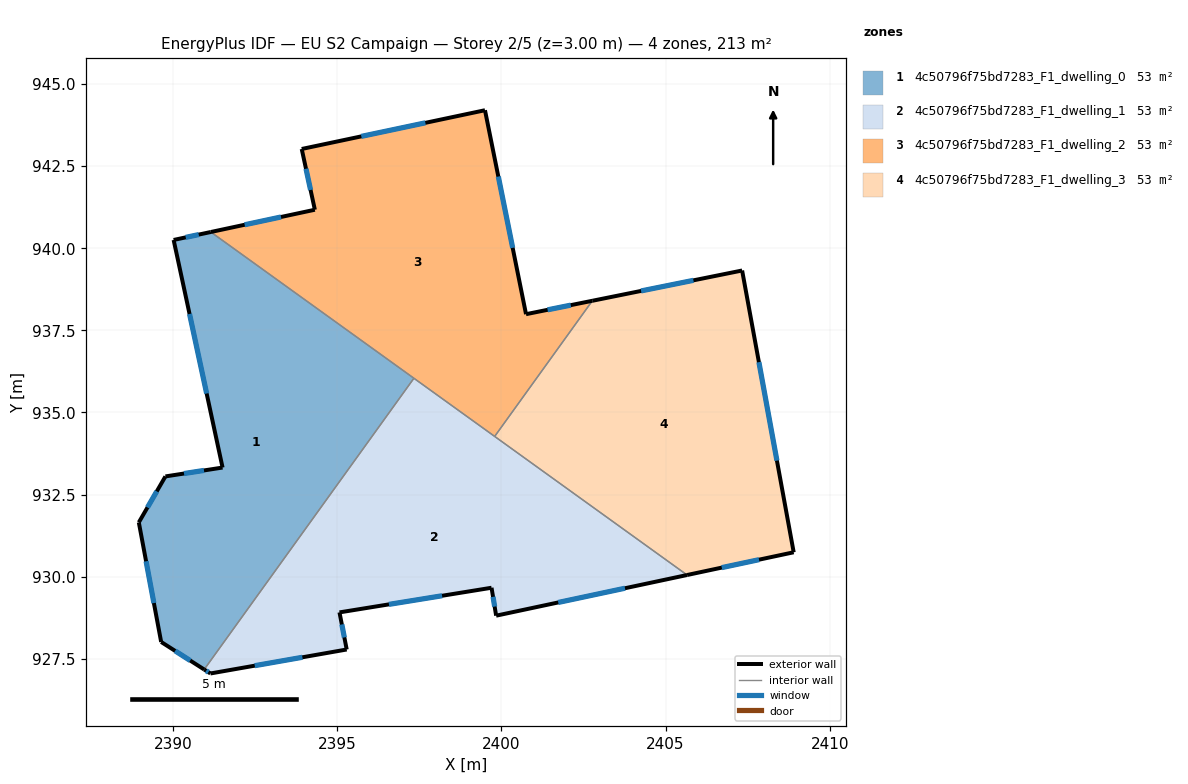
=== STOREY PLAN SPEC (per zone: floor XY polygon, exterior-wall plan segments, windows/doors) ===
zone 1: 4c50796f75bd7283_F1_dwelling_0  (53.2 m²)
  floor: (2397.34, 936.04) (2390.95, 927.17) (2389.64, 928.01) (2388.96, 931.65) (2389.77, 933.05) (2391.51, 933.32) (2390.02, 940.25) (2391.15, 940.50)
  exterior wall: (2389.64, 928.01) – (2390.95, 927.17)  [1.6 m]
    window: (2390.07, 927.74) – (2390.52, 927.45)  [0.6 m²]
  exterior wall: (2388.96, 931.65) – (2389.64, 928.01)  [3.7 m]
    window: (2389.18, 930.47) – (2389.42, 929.20)  [1.4 m²]
  exterior wall: (2389.77, 933.05) – (2388.96, 931.65)  [1.6 m]
    window: (2389.51, 932.60) – (2389.22, 932.11)  [0.6 m²]
  exterior wall: (2391.51, 933.32) – (2389.77, 933.05)  [1.8 m]
    window: (2390.95, 933.24) – (2390.34, 933.14)  [0.6 m²]
  exterior wall: (2390.02, 940.25) – (2391.51, 933.32)  [7.1 m]
    window: (2390.51, 938.00) – (2391.03, 935.58)  [2.6 m²]
  exterior wall: (2391.15, 940.50) – (2390.02, 940.25)  [1.2 m]
    window: (2390.78, 940.42) – (2390.39, 940.33)  [0.4 m²]
  interior walls: 2
zone 2: 4c50796f75bd7283_F1_dwelling_1  (53.2 m²)
  floor: (2405.66, 930.05) (2399.84, 928.81) (2399.70, 929.66) (2395.07, 928.91) (2395.29, 927.78) (2391.14, 927.05) (2390.95, 927.17) (2397.34, 936.04)
  exterior wall: (2399.70, 929.66) – (2399.84, 928.81)  [0.9 m]
    window: (2399.75, 929.39) – (2399.80, 929.09)  [0.3 m²]
  exterior wall: (2395.07, 928.91) – (2399.70, 929.66)  [4.7 m]
    window: (2396.58, 929.16) – (2398.20, 929.42)  [1.7 m²]
  exterior wall: (2395.29, 927.78) – (2395.07, 928.91)  [1.2 m]
    window: (2395.22, 928.15) – (2395.14, 928.55)  [0.4 m²]
  exterior wall: (2391.14, 927.05) – (2395.29, 927.78)  [4.2 m]
    window: (2392.49, 927.29) – (2393.94, 927.55)  [1.5 m²]
  exterior wall: (2390.95, 927.17) – (2391.14, 927.05)  [0.2 m]
    window: (2391.01, 927.13) – (2391.08, 927.09)  [0.1 m²]
  exterior wall: (2399.84, 928.81) – (2405.66, 930.05)  [5.9 m]
    window: (2401.73, 929.22) – (2403.76, 929.65)  [2.2 m²]
  interior walls: 3
zone 3: 4c50796f75bd7283_F1_dwelling_2  (53.2 m²)
  floor: (2399.50, 944.20) (2400.75, 937.99) (2402.77, 938.40) (2399.80, 934.27) (2391.15, 940.50) (2394.32, 941.17) (2393.92, 943.02)
  exterior wall: (2394.32, 941.17) – (2391.15, 940.50)  [3.2 m]
    window: (2393.29, 940.95) – (2392.18, 940.72)  [1.2 m²]
  exterior wall: (2393.92, 943.02) – (2394.32, 941.17)  [1.9 m]
    window: (2394.05, 942.42) – (2394.19, 941.77)  [0.7 m²]
  exterior wall: (2399.50, 944.20) – (2393.92, 943.02)  [5.7 m]
    window: (2397.69, 943.82) – (2395.74, 943.41)  [2.1 m²]
  exterior wall: (2400.75, 937.99) – (2399.50, 944.20)  [6.3 m]
    window: (2400.34, 940.01) – (2399.91, 942.18)  [2.3 m²]
  exterior wall: (2402.77, 938.40) – (2400.75, 937.99)  [2.1 m]
    window: (2402.11, 938.27) – (2401.41, 938.13)  [0.8 m²]
  interior walls: 3
zone 4: 4c50796f75bd7283_F1_dwelling_3  (53.2 m²)
  floor: (2407.33, 939.32) (2408.90, 930.74) (2405.66, 930.05) (2399.80, 934.27) (2402.77, 938.40)
  exterior wall: (2405.66, 930.05) – (2408.90, 930.74)  [3.3 m]
    window: (2406.71, 930.28) – (2407.85, 930.52)  [1.2 m²]
  exterior wall: (2407.33, 939.32) – (2402.77, 938.40)  [4.7 m]
    window: (2405.85, 939.02) – (2404.25, 938.70)  [1.7 m²]
  exterior wall: (2408.90, 930.74) – (2407.33, 939.32)  [8.7 m]
    window: (2408.39, 933.53) – (2407.84, 936.53)  [3.2 m²]
  interior walls: 2

=== DERIVED (storey summary) ===
Building: EU S2 Campaign
Storey: 2 of 5  (floor level z = 3.00 m)
Storey gross floor area: 212.9 m²
Zones on this storey: 4
  - 4c50796f75bd7283_F1_dwelling_0: floor 53.2 m²; exterior wall 16.9 m (50.6 m²); 6 window(s) 6.2 m²; WWR 12.2%
  - 4c50796f75bd7283_F1_dwelling_1: floor 53.2 m²; exterior wall 17.1 m (51.3 m²); 6 window(s) 6.3 m²; WWR 12.2%
  - 4c50796f75bd7283_F1_dwelling_2: floor 53.2 m²; exterior wall 19.2 m (57.7 m²); 5 window(s) 7.1 m²; WWR 12.2%
  - 4c50796f75bd7283_F1_dwelling_3: floor 53.2 m²; exterior wall 16.7 m (50.1 m²); 3 window(s) 6.1 m²; WWR 12.2%
Zone adjacency (shared interzone walls):
  - 4c50796f75bd7283_F1_dwelling_0 ↔ 4c50796f75bd7283_F1_dwelling_1
  - 4c50796f75bd7283_F1_dwelling_0 ↔ 4c50796f75bd7283_F1_dwelling_2
  - 4c50796f75bd7283_F1_dwelling_1 ↔ 4c50796f75bd7283_F1_dwelling_2
  - 4c50796f75bd7283_F1_dwelling_1 ↔ 4c50796f75bd7283_F1_dwelling_3
  - 4c50796f75bd7283_F1_dwelling_2 ↔ 4c50796f75bd7283_F1_dwelling_3